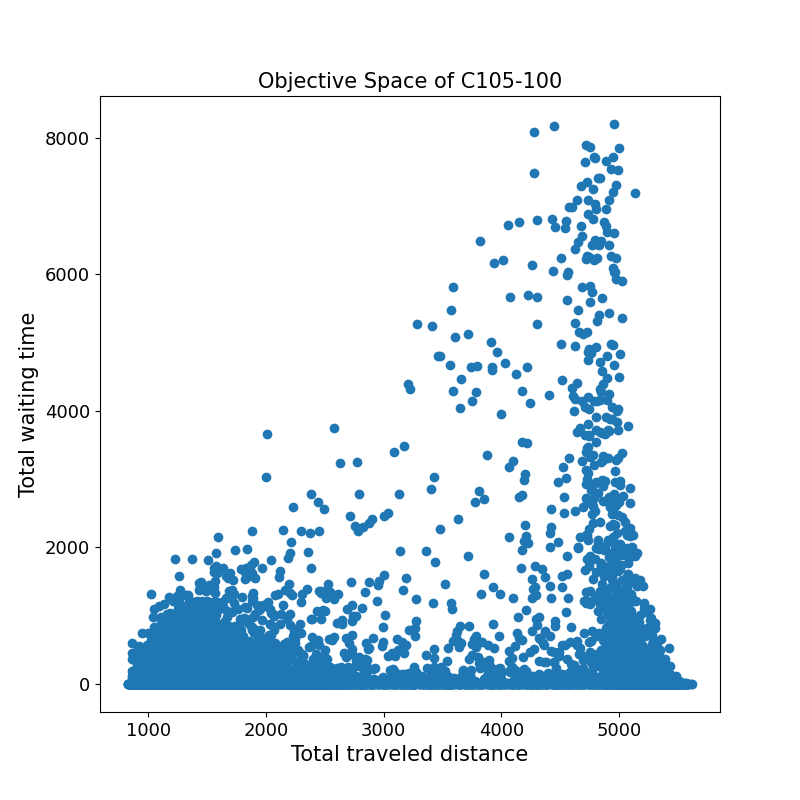

The file beside this chart, header and first rows:
1266.5	68.6	
1726	35.4	
5063	141.3	
1220	0.0	
1594	90.2	
5138	142.6	
1499	277.0	
1104	0.0	
1263	0.0	
1238	0.0	
5226	122.9	
1397	0.0	
1534	17.4	
1671	0.0	
1545	295.0	
1218	957.9	
5201	102.1	
1098	3.4	
1409	0.0	
1013	0.0	
1172	0.0	
1275	0.0	
4982	1360	
2727	73.5	
1140	17.0	
982.4	0.0	
1317	0.0	
2460	13.1	
4376	1566	
2420	0.0	
5107	23.2	
1342	0.0	
1214	0.0	
5433	0.0	
1059	161.7	
5368	0.0	
4424	0.0	
4065	3182	
5174	5.0	
1250	0.0	
1226	0.0	
5208	82.0	
1384	0.0	
5235	0.0	
1550	57.7	
5279	683.2	
3913	5009	
1668	35.3	
1293	0.0	
1884	9.4	
1031	0.0	
1555	0.0	
3847	40.0	
1165	0.0	
1171	136.3	
5277	147.9	
1295	36.2	
1464	0.0	
1184	326.1	
1598	0.0	
1202	0.0	
... 16,083 more rows
